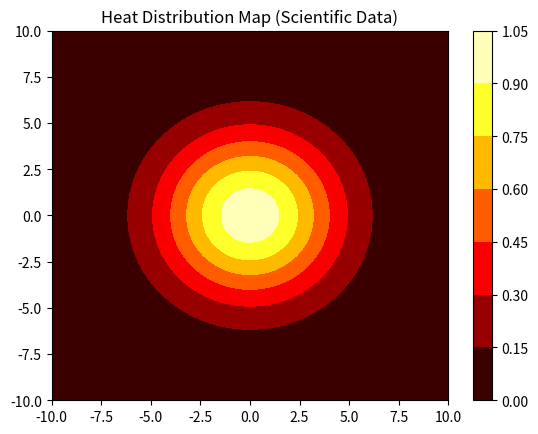

Source code (Python):
import numpy as np
import matplotlib.pyplot as plt

"""
SCIENTIFIC DATA CONTOUR
-----------------------
Used in:
- physics
- weather maps
- pressure/temperature fields
"""

# Simulated temperature field
x = np.linspace(-10, 10, 100)
y = np.linspace(-10, 10, 100)

X, Y = np.meshgrid(x, y)

# Heat source in center
Z = np.exp(-(X**2 + Y**2) / 20)

plt.contourf(X, Y, Z, cmap="hot")

plt.title("Heat Distribution Map (Scientific Data)")
plt.colorbar()

plt.show()
